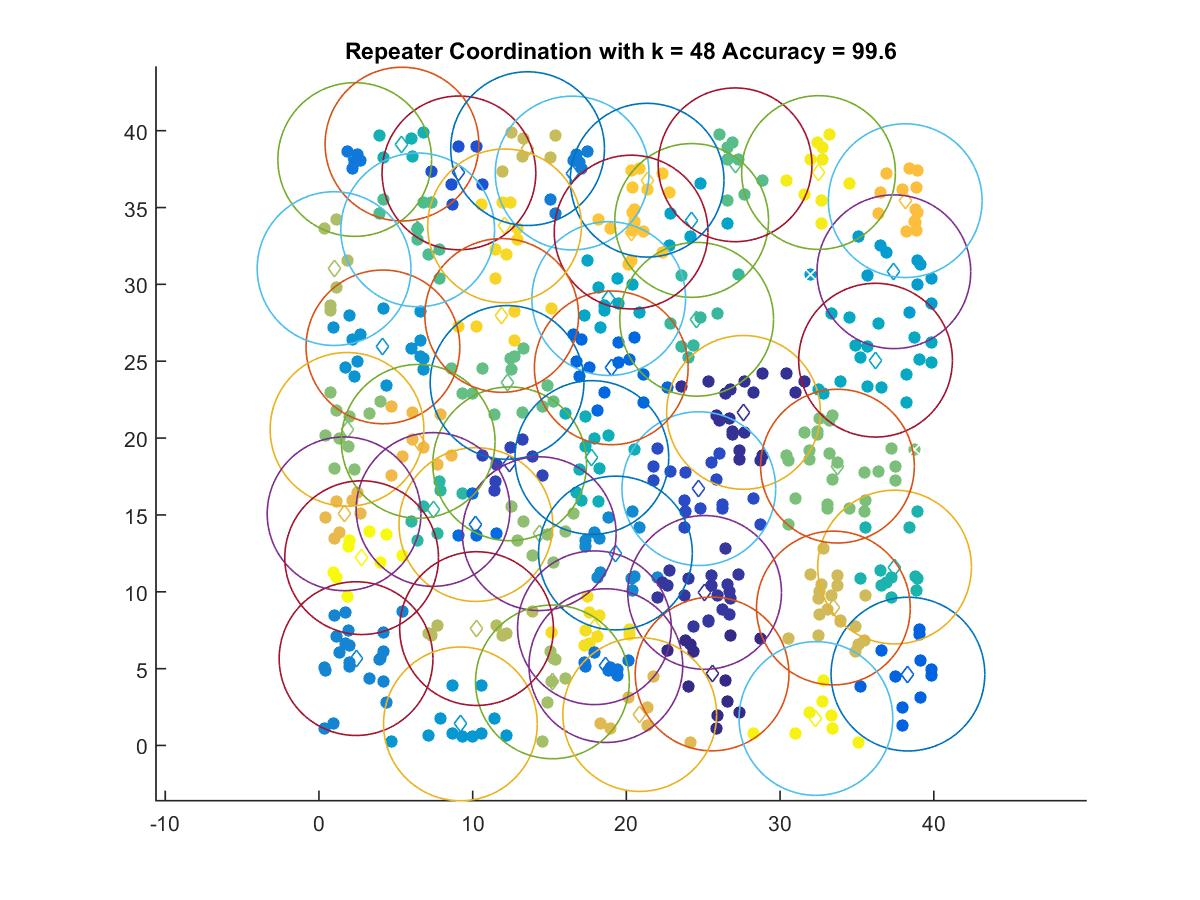

Data behind this chart, as committed beside it:
25.577, 4.654
27.62, 21.67
25.09, 9.958
12.41, 18.32
24.71, 16.71
9.107, 37.25
38.32, 4.643
19.02, 24.57
10.21, 14.37
18.67, 5.196
2.327, 38.12
16.47, 37.24
2.413, 5.651
19.29, 12.52
4.162, 25.93
9.202, 1.404
37.4, 30.82
24.25, 34.16
18.85, 29.07
36.21, 25.07
17.75, 18.74
5.4, 39.12
37.45, 11.61
7.422, 15.36
24.57, 27.73
6.424, 33.55
27.07, 37.78
12.24, 23.62
33.73, 18.17
1.825, 20.57
14.33, 13.78
15.19, 4.138
0.9829, 31.03
10.25, 7.606
13.57, 38.83
33.47, 8.945
20.87, 2.012
1.633, 15.07
6.455, 19.79
38.14, 35.45
20.31, 33.4
21.35, 36.78
11.89, 27.98
12.08, 33.8
17.92, 7.659
32.5, 37.28
32.33, 1.755
2.777, 12.22
